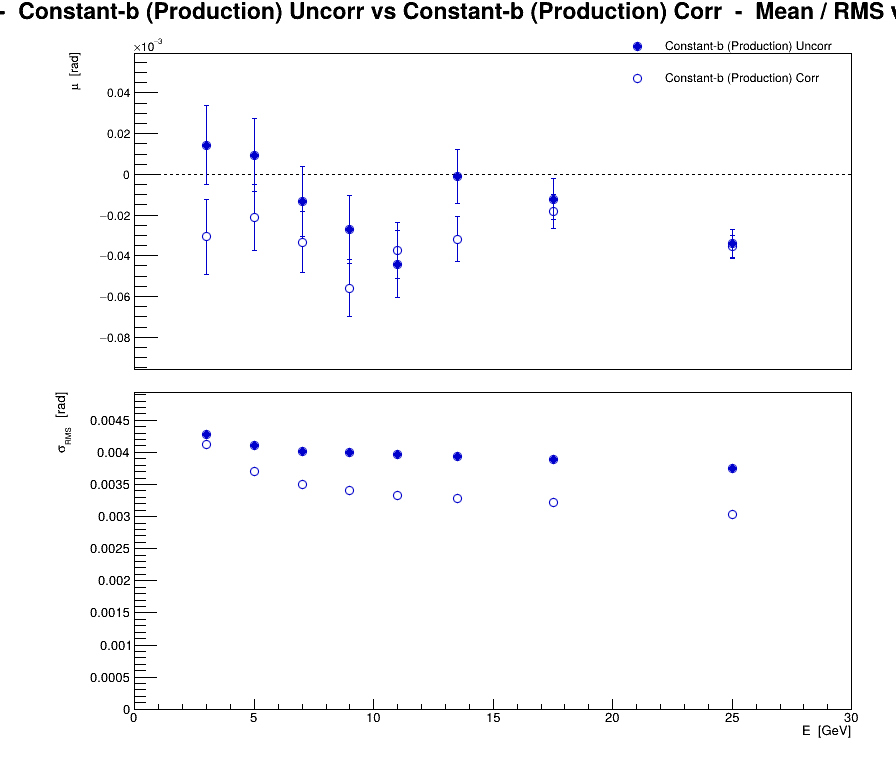

Source data for this figure (header and first rows):
series, variant, residual, E, mu, dmu, sigma, dsigma
0, Constant-b (Production) Uncorr, eta, 3, 1.43193e-05, 1.93006e-05, 0.004284, 1.36476e-05
0, Constant-b (Production) Uncorr, eta, 5, 9.47794e-06, 1.80788e-05, 0.004102, 1.27836e-05
0, Constant-b (Production) Uncorr, eta, 7, -1.32942e-05, 1.69983e-05, 0.004016, 1.20196e-05
0, Constant-b (Production) Uncorr, eta, 9, -2.71464e-05, 1.65737e-05, 0.004002, 1.17194e-05
0, Constant-b (Production) Uncorr, eta, 11, -4.4074e-05, 1.63024e-05, 0.00396, 1.15275e-05
0, Constant-b (Production) Uncorr, eta, 13.5, -1.16861e-06, 1.32065e-05, 0.00393, 9.33841e-06
0, Constant-b (Production) Uncorr, eta, 17.5, -1.21484e-05, 1.0093e-05, 0.003886, 7.13684e-06
0, Constant-b (Production) Uncorr, eta, 25, -3.39526e-05, 6.85254e-06, 0.003753, 4.84547e-06
1, Constant-b (Production) Corr, eta, 3, -3.07191e-05, 1.8552e-05, 0.004118, 1.31183e-05
1, Constant-b (Production) Corr, eta, 5, -2.11117e-05, 1.63408e-05, 0.003708, 1.15547e-05
1, Constant-b (Production) Corr, eta, 7, -3.32712e-05, 1.48333e-05, 0.003504, 1.04887e-05
1, Constant-b (Production) Corr, eta, 9, -5.58624e-05, 1.41388e-05, 0.003414, 9.99765e-06
1, Constant-b (Production) Corr, eta, 11, -3.73964e-05, 1.36999e-05, 0.003328, 9.6873e-06
1, Constant-b (Production) Corr, eta, 13.5, -3.17669e-05, 1.10153e-05, 0.003278, 7.789e-06
1, Constant-b (Production) Corr, eta, 17.5, -1.83693e-05, 8.35238e-06, 0.003215, 5.90603e-06
1, Constant-b (Production) Corr, eta, 25, -3.55698e-05, 5.52788e-06, 0.003027, 3.9088e-06
